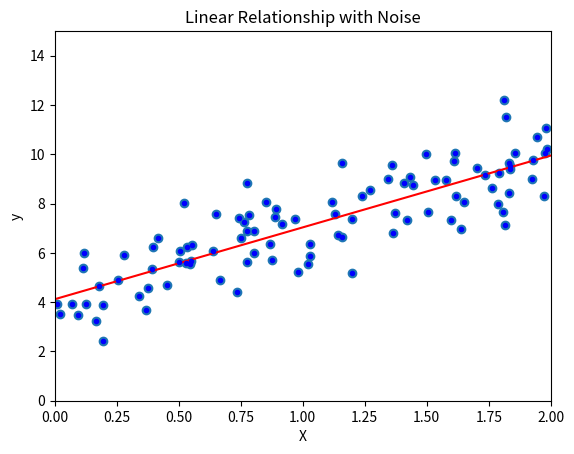

Source code (Python):
import numpy as np
import matplotlib.pyplot as plt


X = 2 * np.random.rand(100, 1)
y = 4 + 3 * X + np.random.randn(100, 1)

X_b = np.c_[np.ones((100, 1)), X]
theta_best = np.linalg.inv(X_b.T.dot(X_b)).dot(X_b.T).dot(y)

X_new = np.array([[0], [2]])
X_new_b = np.c_[np.ones((2, 1)), X_new]
y_predict = X_new_b.dot(theta_best)

plt.scatter(X, y)
plt.xlabel("X")
plt.ylabel("y")
plt.title("Linear Relationship with Noise")
plt.plot(X_new, y_predict, "r-")
plt.plot(X, y, "b.")
plt.axis([0, 2, 0, 15])
plt.show()
